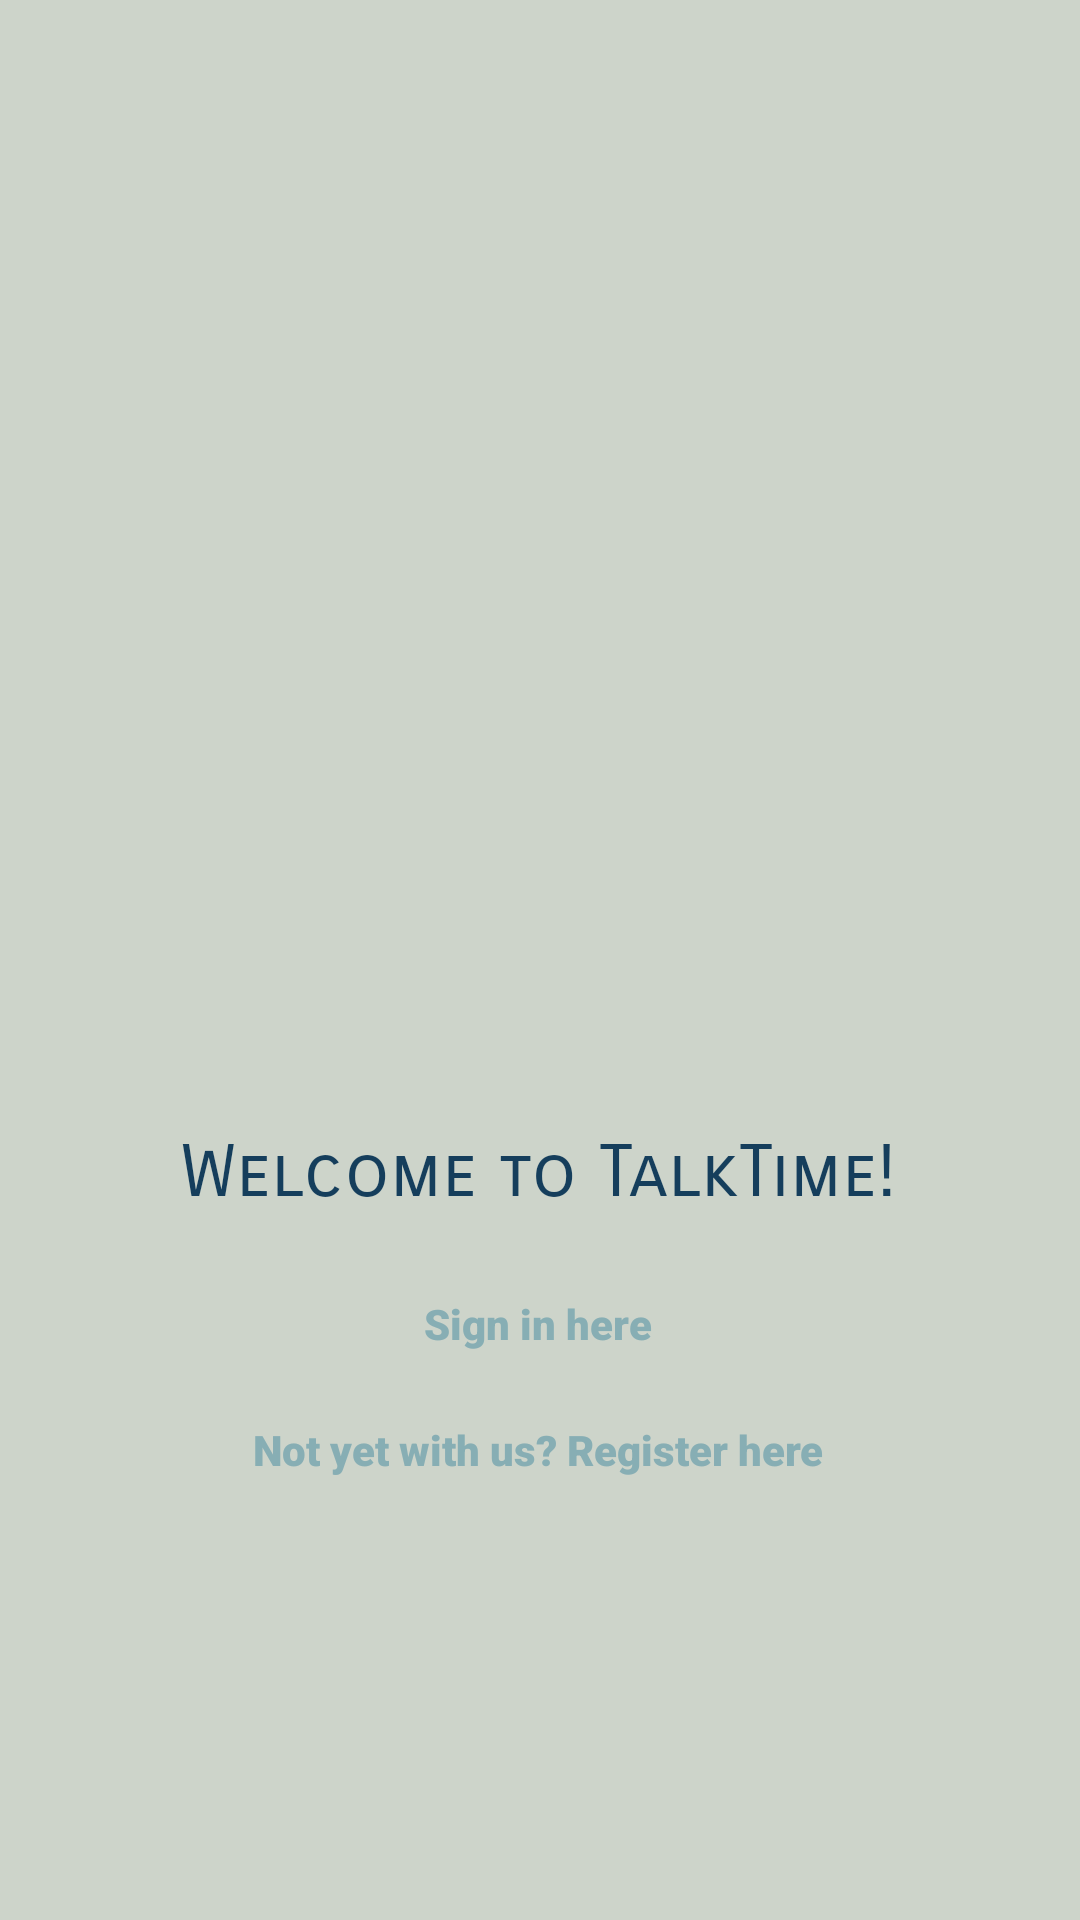

The Android layout XML behind this screen, and the referenced resources:
<!-- AndroidManifest.xml: application theme Theme.TalkTime -->
<!-- res/layout/activity_main.xml -->
<?xml version="1.0" encoding="utf-8"?>
<android.support.constraint.ConstraintLayout xmlns:android="http://schemas.android.com/apk/res/android"
    xmlns:app="http://schemas.android.com/apk/res-auto"
    xmlns:tools="http://schemas.android.com/tools"
    android:layout_width="match_parent"
    android:layout_height="match_parent"
    android:background="@color/LightGrey"
    tools:context=".MainActivity">

    <TextView
        android:id="@+id/tSignIn"
        android:layout_width="wrap_content"
        android:layout_height="wrap_content"
        android:fontFamily="sans-serif-black"
        android:text="Sign in here"
        android:textColor="@color/LightBlue"
        app:layout_constraintBottom_toBottomOf="parent"
        app:layout_constraintHorizontal_bias="0.498"
        app:layout_constraintLeft_toLeftOf="parent"
        app:layout_constraintRight_toRightOf="parent"
        app:layout_constraintTop_toTopOf="parent"
        app:layout_constraintVertical_bias="0.695" />

    <TextView
        android:id="@+id/tRegister"
        android:layout_width="wrap_content"
        android:layout_height="wrap_content"
        android:fontFamily="sans-serif-black"
        android:text="Not yet with us? Register here"
        android:textColor="@color/LightBlue"
        app:layout_constraintBottom_toBottomOf="parent"
        app:layout_constraintHorizontal_bias="0.497"
        app:layout_constraintLeft_toLeftOf="parent"
        app:layout_constraintRight_toRightOf="parent"
        app:layout_constraintTop_toTopOf="parent"
        app:layout_constraintVertical_bias="0.763" />

    <TextView
        android:id="@+id/textView14"
        android:layout_width="wrap_content"
        android:layout_height="wrap_content"
        android:fontFamily="sans-serif-smallcaps"
        android:text="Welcome to TalkTime!"
        android:textColor="@color/Blue"
        android:textSize="24dp"
        app:layout_constraintBottom_toBottomOf="parent"
        app:layout_constraintHorizontal_bias="0.497"
        app:layout_constraintLeft_toLeftOf="parent"
        app:layout_constraintRight_toRightOf="parent"
        app:layout_constraintTop_toTopOf="parent"
        app:layout_constraintVertical_bias="0.616" />

    <ImageView
        android:id="@+id/imageView4"
        android:layout_width="269dp"
        android:layout_height="249dp"
        app:layout_constraintBottom_toBottomOf="parent"
        app:layout_constraintEnd_toEndOf="parent"
        app:layout_constraintStart_toStartOf="parent"
        app:layout_constraintTop_toTopOf="parent"
        app:layout_constraintVertical_bias="0.18"
        app:srcCompat="@drawable/talktime" />

</android.support.constraint.ConstraintLayout>
<!-- resources referenced by this layout -->
<resources>
  <color name="Blue">#153E5C</color>
  <color name="LightBlue">#87AEB4</color>
  <color name="LightGrey">#CDD4CA</color>
  <style name="Theme.TalkTime" parent="Theme.AppCompat.Light.DarkActionBar">
          
          <item name="colorPrimary">@color/Blue</item>
          <item name="colorPrimaryDark">@color/LightBlue</item>
          <item name="colorAccent">@color/LightGrey</item>
          
      </style>
</resources>
